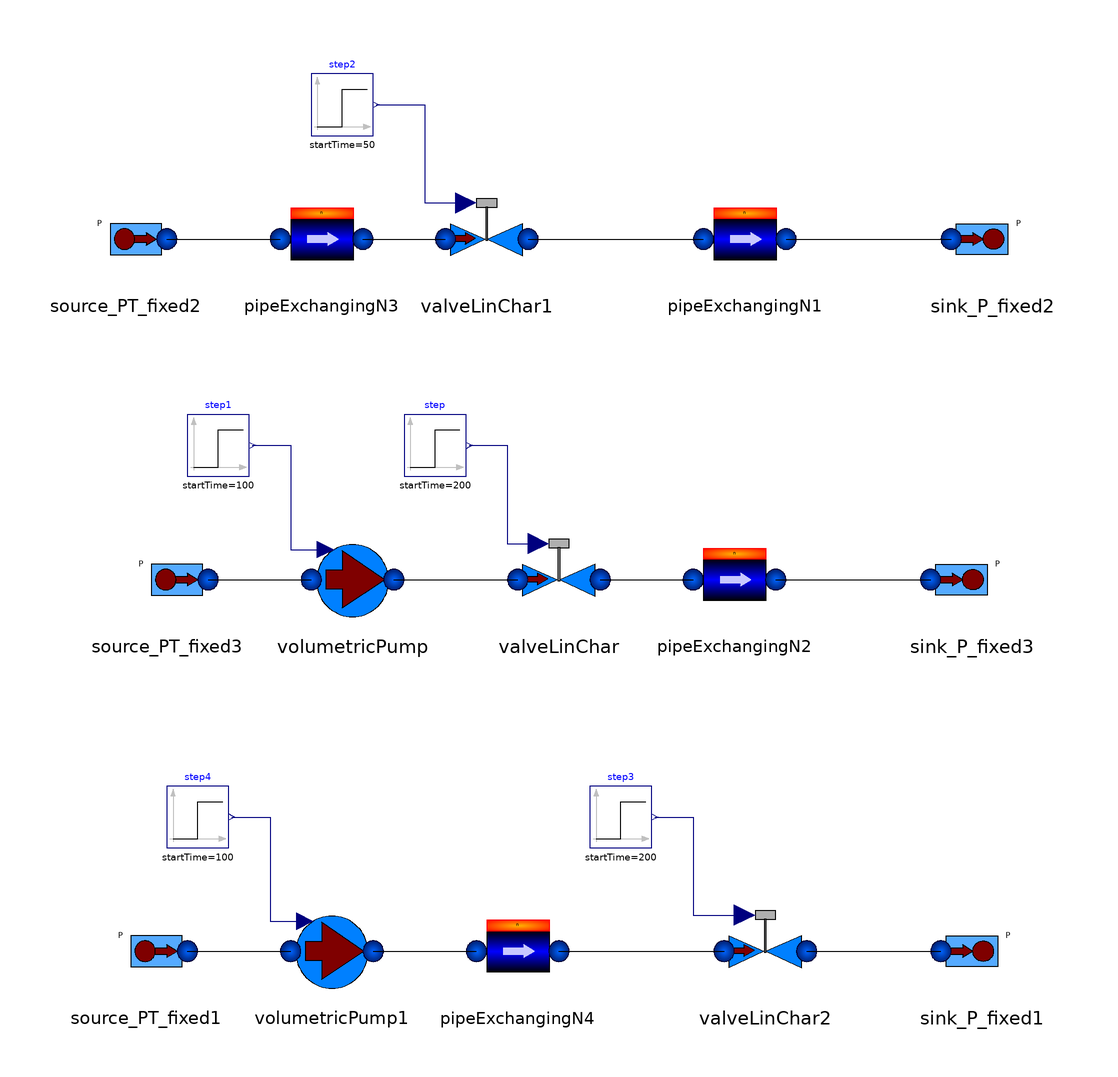

The component connection diagram of the Modelica model below, drawn from its own Placement and Line annotations.

model test3_VolumetricPump
  Modelica.Blocks.Sources.Step step(height = 0.4, offset = 0.2, startTime = 200) annotation(Placement(transformation(extent = {{-36, 16}, {-24, 28}})));
  Water.Valves.WaterValve_LinChar valveLinChar(cvmax = 1e-5) annotation(Placement(transformation(extent = {{-16, -14}, {4, 6}})));
  Water.Pumps.WaterPump_Volumetric volumetricPump annotation(Placement(transformation(extent = {{-56, -14}, {-36, 6}})));
  Modelica.Blocks.Sources.Step step1(height = 0.5, offset = 0.5, startTime = 100) annotation(Placement(transformation(extent = {{-78, 16}, {-66, 28}})));
  Water.Valves.WaterValve_LinChar valveLinChar1(cvmax = 1e-5) annotation(Placement(transformation(extent = {{-30, 52}, {-10, 72}})));
  Modelica.Blocks.Sources.Step step2(height = 0.4, offset = 0.2, startTime = 50) annotation(Placement(transformation(extent = {{-54, 82}, {-42, 94}})));
  Water.Sources.WaterSource_PT_fixed source_PT_fixed2(T0 = 273.15 + 25) annotation(Placement(transformation(extent = {{-100, 52}, {-80, 72}})));
  Water.Sinks.WaterSink_P_fixed sink_P_fixed2(Pin = 101325) annotation(Placement(transformation(extent = {{88, 52}, {68, 72}})));
  Water.Pipes.WaterPipeExchanging_Nvols pipeExchangingN1 annotation(Placement(transformation(extent = {{20, 52}, {40, 72}})));
  Water.Sources.WaterSource_PT_fixed source_PT_fixed3(T0 = 273.15 + 25) annotation(Placement(transformation(extent = {{-92, -14}, {-72, 6}})));
  Water.Sinks.WaterSink_P_fixed sink_P_fixed3(Pin = 101325) annotation(Placement(transformation(extent = {{84, -14}, {64, 6}})));
  Water.Pipes.WaterPipeExchanging_Nvols pipeExchangingN2 annotation(Placement(transformation(extent = {{18, -14}, {38, 6}})));
  Water.Pipes.WaterPipeExchanging_Nvols pipeExchangingN3(Dz = -1) annotation(Placement(transformation(extent = {{-62, 52}, {-42, 72}})));
  Modelica.Blocks.Sources.Step step3(height = 0.4, offset = 0.2, startTime = 200) annotation(Placement(transformation(extent = {{0, -56}, {12, -44}})));
  Water.Valves.WaterValve_LinChar valveLinChar2(cvmax = 1e-5) annotation(Placement(transformation(extent = {{24, -86}, {44, -66}})));
  Water.Pumps.WaterPump_Volumetric volumetricPump1 annotation(Placement(transformation(extent = {{-60, -86}, {-40, -66}})));
  Modelica.Blocks.Sources.Step step4(height = 0.5, offset = 0.5, startTime = 100) annotation(Placement(transformation(extent = {{-82, -56}, {-70, -44}})));
  Water.Sources.WaterSource_PT_fixed source_PT_fixed1(T0 = 273.15 + 25) annotation(Placement(transformation(extent = {{-96, -86}, {-76, -66}})));
  Water.Sinks.WaterSink_P_fixed sink_P_fixed1(Pin = 0) annotation(Placement(transformation(extent = {{86, -86}, {66, -66}})));
  Water.Pipes.WaterPipeExchanging_Nvols pipeExchangingN4 annotation(Placement(transformation(extent = {{-24, -86}, {-4, -66}})));
equation
  connect(step2.y, valveLinChar1.cmd) annotation(Line(points = {{-41.4, 88}, {-32, 88}, {-32, 69}, {-24, 69}}, color = {0, 0, 127}, smooth = Smooth.None));
  connect(step.y, valveLinChar.cmd) annotation(Line(points = {{-23.4, 22}, {-16, 22}, {-16, 3}, {-10, 3}}, color = {0, 0, 127}, smooth = Smooth.None));
  connect(step1.y, volumetricPump.cmd) annotation(Line(points = {{-65.4, 22}, {-58, 22}, {-58, 1.8}, {-51.2, 1.8}}, color = {0, 0, 127}, smooth = Smooth.None));
  connect(step3.y, valveLinChar2.cmd) annotation(Line(points = {{12.6, -50}, {20, -50}, {20, -69}, {30, -69}}, color = {0, 0, 127}, smooth = Smooth.None));
  connect(step4.y, volumetricPump1.cmd) annotation(Line(points = {{-69.4, -50}, {-62, -50}, {-62, -70.2}, {-55.2, -70.2}}, color = {0, 0, 127}, smooth = Smooth.None));
  connect(source_PT_fixed2.water_flange, pipeExchangingN3.water_flange1) annotation(Line(points = {{-82, 62}, {-60, 62}}, color = {0, 0, 0}, smooth = Smooth.None));
  connect(pipeExchangingN3.water_flange2, valveLinChar1.water_flange1) annotation(Line(points = {{-44, 62}, {-28, 62}}, color = {0, 0, 0}, smooth = Smooth.None));
  connect(valveLinChar1.water_flange2, pipeExchangingN1.water_flange1) annotation(Line(points = {{-12, 62}, {6, 62}, {6, 62}, {22, 62}}, color = {0, 0, 0}, smooth = Smooth.None));
  connect(pipeExchangingN1.water_flange2, sink_P_fixed2.water_flange) annotation(Line(points = {{38, 62}, {70, 62}}, color = {0, 0, 0}, smooth = Smooth.None));
  connect(source_PT_fixed3.water_flange, volumetricPump.water_flange1) annotation(Line(points = {{-74, -4}, {-66, -4}, {-66, -4}, {-54, -4}}, color = {0, 0, 0}, smooth = Smooth.None));
  connect(volumetricPump.water_flange2, valveLinChar.water_flange1) annotation(Line(points = {{-38, -4}, {-14, -4}}, color = {0, 0, 0}, smooth = Smooth.None));
  connect(valveLinChar.water_flange2, pipeExchangingN2.water_flange1) annotation(Line(points = {{2, -4}, {20, -4}}, color = {0, 0, 0}, smooth = Smooth.None));
  connect(pipeExchangingN2.water_flange2, sink_P_fixed3.water_flange) annotation(Line(points = {{36, -4}, {66, -4}}, color = {0, 0, 0}, smooth = Smooth.None));
  connect(source_PT_fixed1.water_flange, volumetricPump1.water_flange1) annotation(Line(points = {{-78, -76}, {-68, -76}, {-68, -76}, {-58, -76}}, color = {0, 0, 0}, smooth = Smooth.None));
  connect(volumetricPump1.water_flange2, pipeExchangingN4.water_flange1) annotation(Line(points = {{-42, -76}, {-22, -76}}, color = {0, 0, 0}, smooth = Smooth.None));
  connect(pipeExchangingN4.water_flange2, valveLinChar2.water_flange1) annotation(Line(points = {{-6, -76}, {26, -76}}, color = {0, 0, 0}, smooth = Smooth.None));
  connect(valveLinChar2.water_flange2, sink_P_fixed1.water_flange) annotation(Line(points = {{42, -76}, {68, -76}}, color = {0, 0, 0}, smooth = Smooth.None));
  annotation(Diagram(coordinateSystem(preserveAspectRatio = false, extent = {{-100, -100}, {100, 100}}), graphics));
end test3_VolumetricPump;